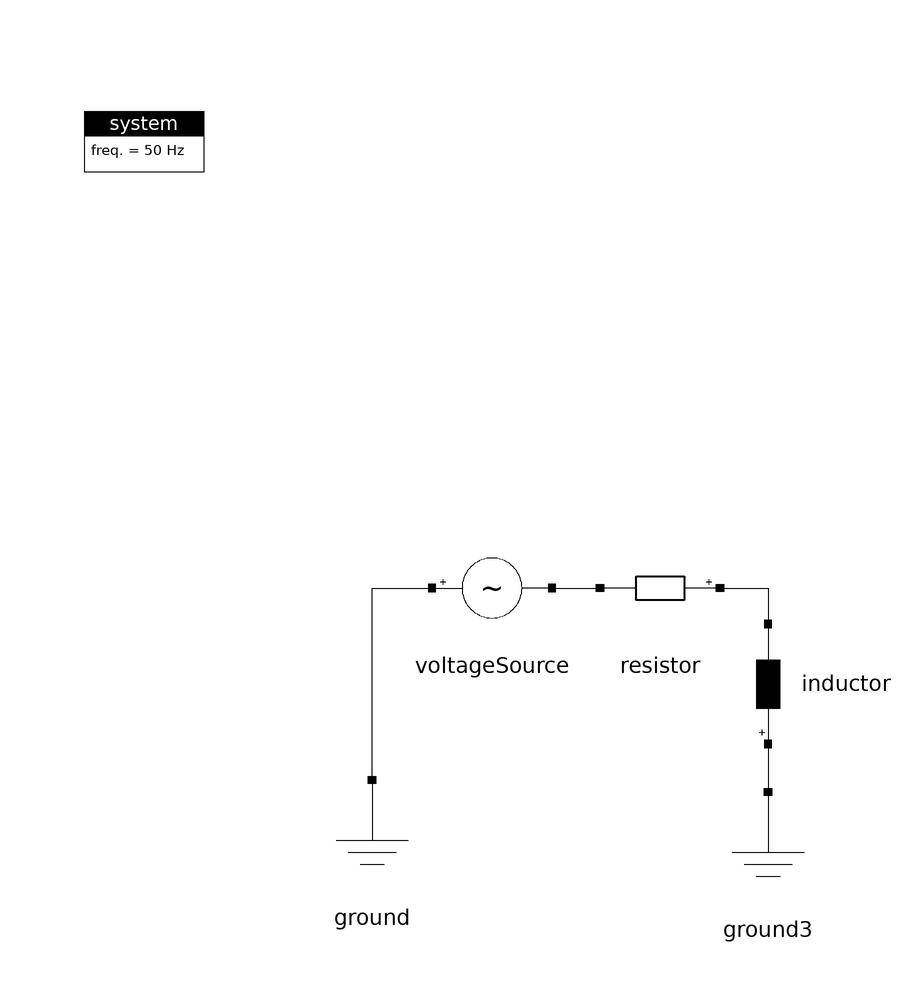

The Modelica model whose source follows is shown above as a component diagram (icons at their Placement, wires along their Line points).

model VoltageSourceAC_RL
  import ModPowerSystems;

  ModPowerSystems.EmtSinglePhase.Basics.VoltageAC voltageSource
    annotation (Placement(transformation(extent={{-42,6},{-22,26}})));
  ModPowerSystems.EmtSinglePhase.Basics.Resistor resistor annotation (Placement(
        transformation(
        extent={{10,-10},{-10,10}},
        rotation=0,
        origin={-4,16})));
  ModPowerSystems.EmtSinglePhase.Basics.Ground ground
    annotation (Placement(transformation(extent={{-62,-36},{-42,-16}})));
  ModPowerSystems.EmtSinglePhase.Basics.Inductor inductor(L = 0.01)  annotation (Placement(transformation(
        extent={{-10,-10},{10,10}},
        rotation=90,
        origin={14,0})));
  ModPowerSystems.EmtSinglePhase.Basics.Ground ground3
    annotation (Placement(transformation(extent={{4,-38},{24,-18}})));
  inner ModPowerSystems.Base.System system
    annotation (Placement(transformation(extent={{-100,80},{-80,100}})));
equation
  connect(resistor.Pin1, inductor.Pin2)
    annotation (Line(points={{6,16},{14,16},{14,10}}, color={0,0,0}));
  connect(ground.Pin1, voltageSource.Pin1) annotation (Line(points={{-52,-16},{-52,
          -16},{-52,16},{-42,16}}, color={0,0,0}));
  connect(inductor.Pin1, ground3.Pin1)
    annotation (Line(points={{14,-10},{14,-14},{14,-18}}, color={0,0,0}));
  connect(voltageSource.Pin2, resistor.Pin2)
    annotation (Line(points={{-22,16},{-18,16},{-14,16}}, color={0,0,0}));
  annotation (Icon(coordinateSystem(preserveAspectRatio=false)), Diagram(
        coordinateSystem(preserveAspectRatio=false)));
end VoltageSourceAC_RL;